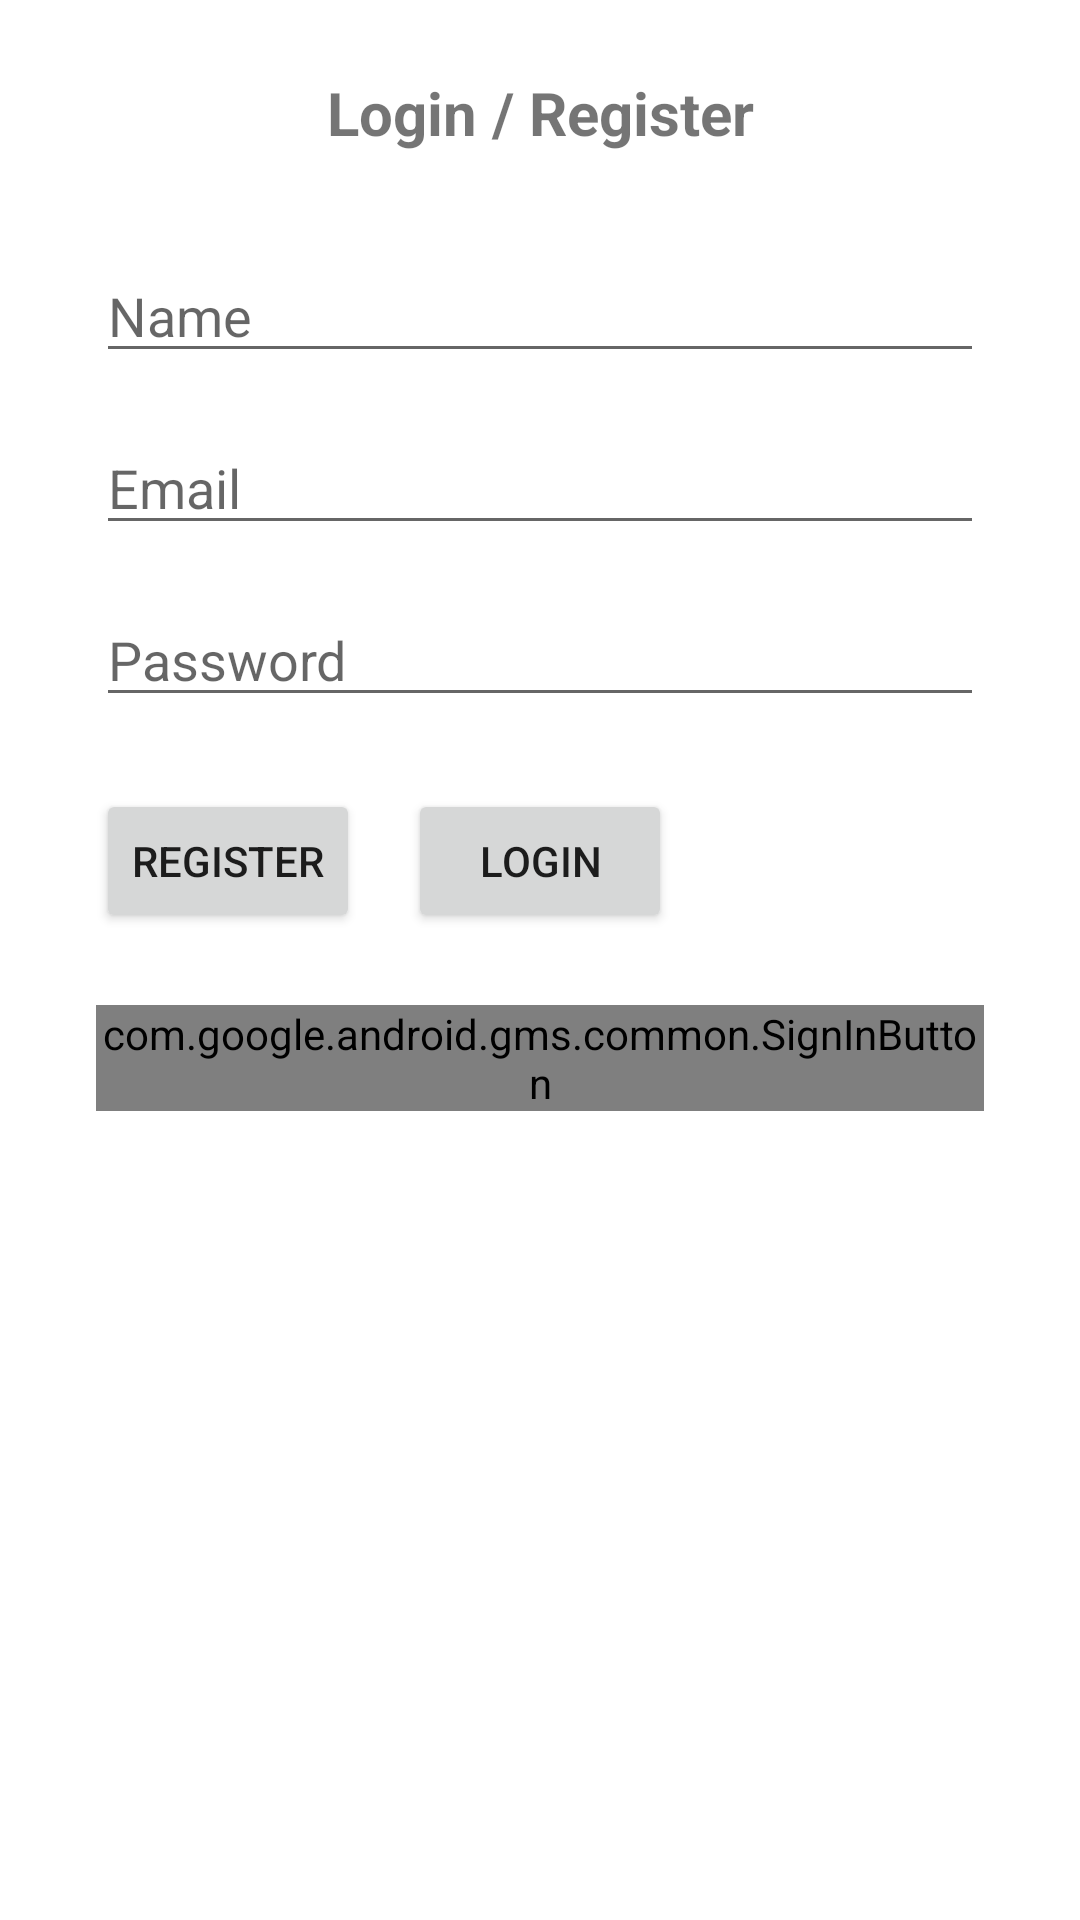

Write the Android layout XML for this screen, with the resource values it uses.
<!-- AndroidManifest.xml: application theme Theme.LySync -->
<!-- res/layout/activity_auth.xml -->
<?xml version="1.0" encoding="utf-8"?>
<androidx.constraintlayout.widget.ConstraintLayout
    xmlns:android="http://schemas.android.com/apk/res/android"
    xmlns:app="http://schemas.android.com/apk/res-auto"
    xmlns:tools="http://schemas.android.com/tools"
    android:layout_width="match_parent"
    android:layout_height="match_parent">

    <TextView
        android:id="@+id/textView"
        android:layout_width="wrap_content"
        android:layout_height="wrap_content"
        android:layout_marginTop="24dp"
        android:text="Login / Register"
        android:textSize="20sp"
        android:textStyle="bold"
        app:layout_constraintEnd_toEndOf="parent"
        app:layout_constraintStart_toStartOf="parent"
        app:layout_constraintTop_toTopOf="parent" />

    <EditText
        android:id="@+id/name_inp"
        android:layout_width="match_parent"
        android:layout_height="wrap_content"
        android:layout_marginStart="32dp"
        android:layout_marginTop="32dp"
        android:layout_marginEnd="32dp"
        android:hint="Name"
        app:layout_constraintEnd_toEndOf="parent"
        app:layout_constraintStart_toStartOf="parent"
        app:layout_constraintTop_toBottomOf="@+id/textView" />

    <EditText
        android:id="@+id/email_inp"
        android:layout_width="match_parent"
        android:layout_height="wrap_content"
        android:layout_marginStart="32dp"
        android:layout_marginTop="16dp"
        android:layout_marginEnd="32dp"
        android:hint="Email"
        app:layout_constraintEnd_toEndOf="parent"
        app:layout_constraintStart_toStartOf="parent"
        app:layout_constraintTop_toBottomOf="@id/name_inp" />

    <EditText
        android:id="@+id/pass_inp"
        android:layout_width="match_parent"
        android:layout_height="wrap_content"
        android:layout_marginStart="32dp"
        android:layout_marginTop="16dp"
        android:layout_marginEnd="32dp"
        android:hint="Password"
        app:layout_constraintEnd_toEndOf="parent"
        app:layout_constraintStart_toStartOf="parent"
        app:layout_constraintTop_toBottomOf="@+id/email_inp" />

    <Button
        android:id="@+id/register_btn"
        android:layout_width="wrap_content"
        android:layout_height="wrap_content"
        android:layout_marginStart="32dp"
        android:layout_marginTop="24dp"
        android:text="REGISTER"
        app:layout_constraintStart_toStartOf="parent"
        app:layout_constraintTop_toBottomOf="@+id/pass_inp" />

    <Button
        android:id="@+id/login_btn"
        android:layout_width="wrap_content"
        android:layout_height="wrap_content"
        android:layout_marginStart="16dp"
        android:text="LOGIN"
        app:layout_constraintBaseline_toBaselineOf="@+id/register_btn"
        app:layout_constraintStart_toEndOf="@+id/register_btn" />

    <com.google.android.gms.common.SignInButton
        android:id="@+id/sign_in_button"
        android:layout_width="0dp"
        android:layout_height="wrap_content"
        android:layout_marginStart="32dp"
        android:layout_marginTop="24dp"
        android:layout_marginEnd="32dp"
        app:layout_constraintEnd_toEndOf="parent"
        app:layout_constraintHorizontal_bias="0.498"
        app:layout_constraintStart_toStartOf="parent"
        app:layout_constraintTop_toBottomOf="@+id/login_btn" />

    <ProgressBar
        android:id="@+id/auth_progress"
        android:layout_width="wrap_content"
        android:layout_height="wrap_content"
        android:layout_marginTop="32dp"
        android:visibility="invisible"
        app:layout_constraintBottom_toBottomOf="parent"
        app:layout_constraintEnd_toEndOf="parent"
        app:layout_constraintHorizontal_bias="0.506"
        app:layout_constraintStart_toStartOf="parent"
        app:layout_constraintTop_toBottomOf="@+id/sign_in_button" />
</androidx.constraintlayout.widget.ConstraintLayout>
<!-- resources referenced by this layout -->
<resources>
  <style name="Theme.LySync" parent="Theme.MaterialComponents.DayNight.NoActionBar">
          
          <item name="colorPrimary">@color/purple_500</item>
          <item name="colorPrimaryVariant">@color/purple_700</item>
          <item name="colorOnPrimary">@color/white</item>
          
          <item name="colorSecondary">@color/teal_200</item>
          <item name="colorSecondaryVariant">@color/teal_700</item>
          <item name="colorOnSecondary">@color/black</item>
          
          <item name="android:statusBarColor" tools:targetApi="l">@color/black</item>
          
      </style>
  <color name="purple_500">#FF6200EE</color>
  <color name="purple_700">#FF3700B3</color>
  <color name="white">#FFFFFFFF</color>
  <color name="teal_200">#FF03DAC5</color>
  <color name="teal_700">#FF018786</color>
  <color name="black">#FF000000</color>
</resources>
